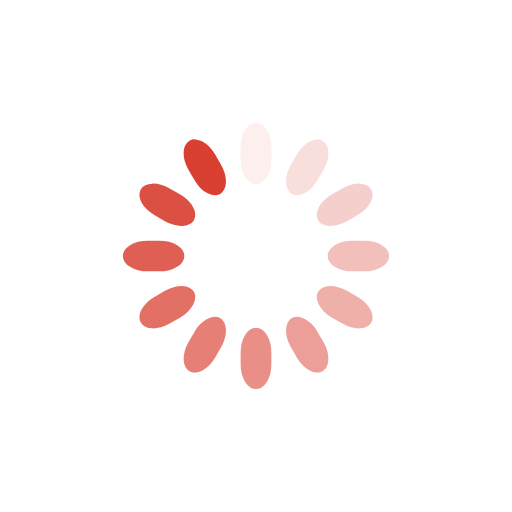
t = 0.00 s
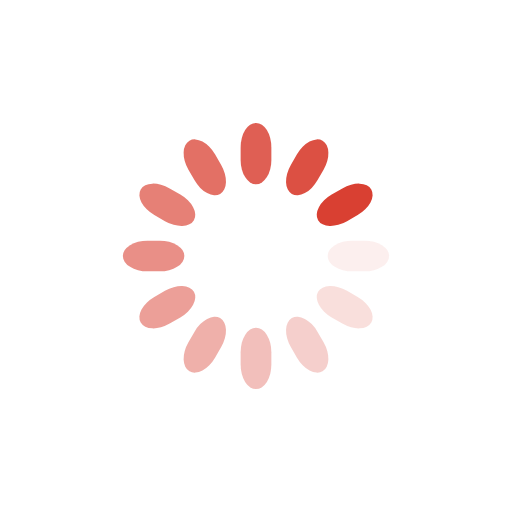
t = 0.25 s
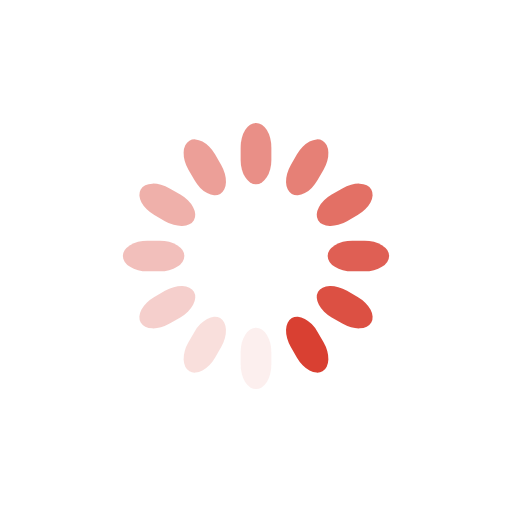
t = 0.50 s
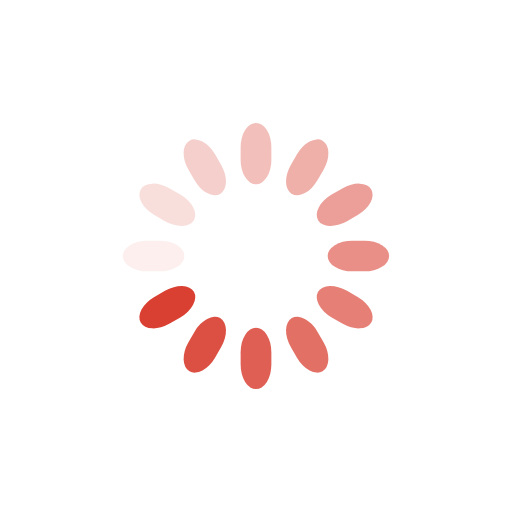
t = 0.75 s

The animated SVG that drew these frames (rendered in a browser with its animation timeline set to each time). Animation: 12 SMIL elements (animate=12); one cycle of 1.00 s, repeats indefinitely.

<svg class="lds-spinner" width="200px"  height="200px"  xmlns="http://www.w3.org/2000/svg" xmlns:xlink="http://www.w3.org/1999/xlink" viewBox="0 0 100 100" preserveAspectRatio="xMidYMid" style="background: none;"><g transform="rotate(0 50 50)">
  <rect x="47" y="24" rx="9.4" ry="4.8" width="6" height="12" fill="#d94032">
    <animate attributeName="opacity" values="1;0" keyTimes="0;1" dur="1s" begin="-0.9166666666666666s" repeatCount="indefinite"></animate>
  </rect>
</g><g transform="rotate(30 50 50)">
  <rect x="47" y="24" rx="9.4" ry="4.8" width="6" height="12" fill="#d94032">
    <animate attributeName="opacity" values="1;0" keyTimes="0;1" dur="1s" begin="-0.8333333333333334s" repeatCount="indefinite"></animate>
  </rect>
</g><g transform="rotate(60 50 50)">
  <rect x="47" y="24" rx="9.4" ry="4.8" width="6" height="12" fill="#d94032">
    <animate attributeName="opacity" values="1;0" keyTimes="0;1" dur="1s" begin="-0.75s" repeatCount="indefinite"></animate>
  </rect>
</g><g transform="rotate(90 50 50)">
  <rect x="47" y="24" rx="9.4" ry="4.8" width="6" height="12" fill="#d94032">
    <animate attributeName="opacity" values="1;0" keyTimes="0;1" dur="1s" begin="-0.6666666666666666s" repeatCount="indefinite"></animate>
  </rect>
</g><g transform="rotate(120 50 50)">
  <rect x="47" y="24" rx="9.4" ry="4.8" width="6" height="12" fill="#d94032">
    <animate attributeName="opacity" values="1;0" keyTimes="0;1" dur="1s" begin="-0.5833333333333334s" repeatCount="indefinite"></animate>
  </rect>
</g><g transform="rotate(150 50 50)">
  <rect x="47" y="24" rx="9.4" ry="4.8" width="6" height="12" fill="#d94032">
    <animate attributeName="opacity" values="1;0" keyTimes="0;1" dur="1s" begin="-0.5s" repeatCount="indefinite"></animate>
  </rect>
</g><g transform="rotate(180 50 50)">
  <rect x="47" y="24" rx="9.4" ry="4.8" width="6" height="12" fill="#d94032">
    <animate attributeName="opacity" values="1;0" keyTimes="0;1" dur="1s" begin="-0.4166666666666667s" repeatCount="indefinite"></animate>
  </rect>
</g><g transform="rotate(210 50 50)">
  <rect x="47" y="24" rx="9.4" ry="4.8" width="6" height="12" fill="#d94032">
    <animate attributeName="opacity" values="1;0" keyTimes="0;1" dur="1s" begin="-0.3333333333333333s" repeatCount="indefinite"></animate>
  </rect>
</g><g transform="rotate(240 50 50)">
  <rect x="47" y="24" rx="9.4" ry="4.8" width="6" height="12" fill="#d94032">
    <animate attributeName="opacity" values="1;0" keyTimes="0;1" dur="1s" begin="-0.25s" repeatCount="indefinite"></animate>
  </rect>
</g><g transform="rotate(270 50 50)">
  <rect x="47" y="24" rx="9.4" ry="4.8" width="6" height="12" fill="#d94032">
    <animate attributeName="opacity" values="1;0" keyTimes="0;1" dur="1s" begin="-0.16666666666666666s" repeatCount="indefinite"></animate>
  </rect>
</g><g transform="rotate(300 50 50)">
  <rect x="47" y="24" rx="9.4" ry="4.8" width="6" height="12" fill="#d94032">
    <animate attributeName="opacity" values="1;0" keyTimes="0;1" dur="1s" begin="-0.08333333333333333s" repeatCount="indefinite"></animate>
  </rect>
</g><g transform="rotate(330 50 50)">
  <rect x="47" y="24" rx="9.4" ry="4.8" width="6" height="12" fill="#d94032">
    <animate attributeName="opacity" values="1;0" keyTimes="0;1" dur="1s" begin="0s" repeatCount="indefinite"></animate>
  </rect>
</g></svg>